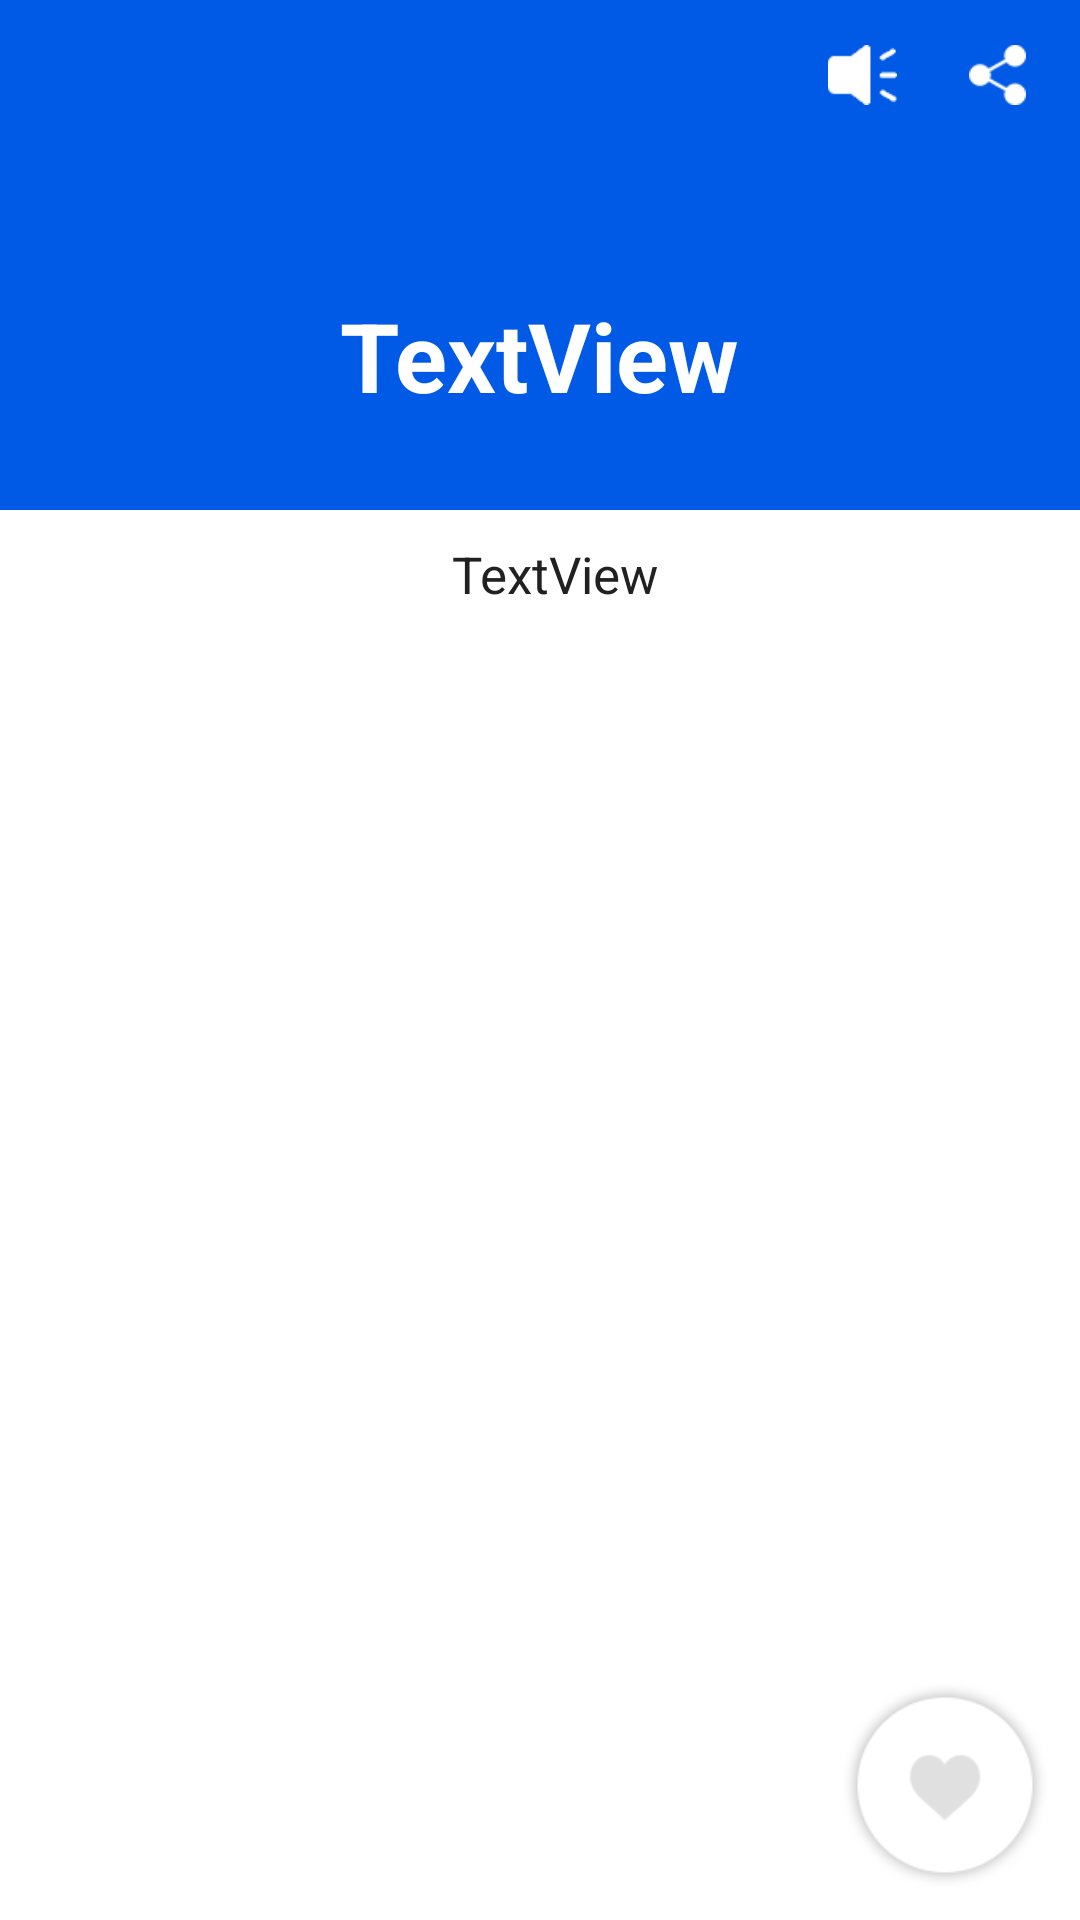

Here is an Android app screen rendered from its layout file. Give the layout XML and the strings, colors and styles it references.
<!-- AndroidManifest.xml: application theme AppTheme -->
<!-- res/layout/activity_favourite.xml -->
<RelativeLayout xmlns:android="http://schemas.android.com/apk/res/android"
    xmlns:ads="http://schemas.android.com/apk/res-auto"
    xmlns:tools="http://schemas.android.com/tools"
    android:layout_width="match_parent"
    android:layout_height="match_parent"
    android:scrollbars = "vertical"
    >

    <RelativeLayout
        android:id="@+id/relScreenShot"
        android:layout_width="fill_parent"
        android:layout_height="fill_parent"
        android:layout_above="@+id/ad">

        <RelativeLayout
            android:id="@+id/relTitle"
            android:layout_width="fill_parent"
            android:layout_height="170dp"
            android:layout_alignParentLeft="true"
            android:background="@color/DEFAULT_COLOR">

            <TextView
                android:id="@+id/txtWord"
                android:layout_width="wrap_content"
                android:layout_height="wrap_content"
                android:layout_alignParentBottom="true"
                android:layout_centerHorizontal="true"
                android:layout_centerVertical="true"
                android:layout_marginBottom="30dp"
                android:text="TextView"
                android:textColor="@color/white"
                android:textSize="32dp"
                android:textStyle="bold" />

            <Button
                android:id="@+id/btnFavourite1"
                android:layout_width="34dp"
                android:layout_height="30dp"
                android:layout_alignParentRight="true"
                android:layout_alignParentBottom="true"
                android:layout_marginRight="10dp"
                android:layout_marginBottom="10dp"
                android:background="@drawable/fav"
                android:visibility="gone" />

            <Button
                android:id="@+id/btnUnFavourite1"
                android:layout_width="34dp"
                android:layout_height="30dp"
                android:layout_alignParentRight="true"
                android:layout_alignParentBottom="true"
                android:layout_marginRight="10dp"
                android:layout_marginBottom="10dp"
                android:background="@drawable/unfav"
                android:visibility="gone" />

            <RelativeLayout
                android:layout_width="match_parent"
                android:layout_height="30dp"
                android:layout_alignParentEnd="true"
                android:layout_marginTop="10dp"
                android:layout_marginEnd="10dp">

                <ImageView
                    android:id="@+id/speak_word"
                    android:layout_width="35dp"
                    android:layout_height="40dp"
                    android:layout_marginEnd="10dp"
                    android:layout_toStartOf="@id/btnShare"
                    android:padding="5dp"
                    android:src="@drawable/speakerword"
                    android:tint="@color/white" />

                <ImageView
                    android:id="@+id/btnShare"
                    android:layout_width="35dp"
                    android:layout_height="40dp"
                    android:layout_alignParentEnd="true"
                    android:padding="5dp"
                    android:src="@drawable/share_" />

            </RelativeLayout>

        </RelativeLayout>

        <RelativeLayout
            android:id="@+id/relMeaning"
            android:layout_width="fill_parent"
            android:layout_height="fill_parent"
            android:layout_below="@+id/relTitle"
            android:layout_alignParentLeft="true"
            android:background="@color/white">

            <ImageView
                android:id="@+id/btnUnFavourite"
                android:layout_width="70dp"
                android:layout_height="70dp"
                android:layout_alignParentRight="true"
                android:layout_alignParentBottom="true"
                android:layout_marginRight="10dp"
                android:layout_marginBottom="10dp"
                android:background="@drawable/un_fav_" />

            <ImageView
                android:id="@+id/btnFavourite"
                android:layout_width="70dp"
                android:layout_height="70dp"
                android:layout_alignParentRight="true"
                android:layout_alignParentBottom="true"
                android:layout_marginRight="10dp"
                android:layout_marginBottom="10dp"
                android:background="@drawable/fav_"
                android:visibility="gone" />












            <TextView
                android:id="@+id/txtMeaning"
                android:layout_width="wrap_content"
                android:layout_height="wrap_content"
                android:layout_alignParentTop="true"
                android:layout_centerHorizontal="true"
                android:layout_centerVertical="true"
                android:layout_marginTop="10dp"
                android:paddingLeft="20dp"
                android:paddingRight="10dp"
                android:text="TextView"
                android:lineSpacingExtra="10sp"

                android:textColor="@color/gray"
                android:textSize="17dp" />

            <ImageView
                android:id="@+id/btnShare1"
                android:layout_width="30dp"
                android:layout_height="30dp"
                android:layout_alignParentLeft="true"
                android:layout_alignParentTop="true"
                android:layout_marginLeft="10dp"
                android:layout_marginTop="10dp" />

        </RelativeLayout>

    </RelativeLayout>

    <RelativeLayout
        android:id="@+id/ad"
        android:layout_width="fill_parent"
        android:layout_height="50dp"
        android:layout_alignParentBottom="true"
        android:background="@color/white"
        android:visibility="gone">

        <com.google.android.gms.ads.AdView
            android:id="@+id/adView"
            android:layout_width="fill_parent"
            android:layout_height="50dp"
            android:layout_alignParentBottom="true"
            ads:adSize="BANNER"
            ads:adUnitId="@string/banner_id"></com.google.android.gms.ads.AdView>

    </RelativeLayout>

    <RelativeLayout
        android:id="@+id/rl_infodialog"
        android:layout_width="match_parent"
        android:layout_height="wrap_content"></RelativeLayout>

</RelativeLayout>
<!-- resources referenced by this layout -->
<resources>
  <color name="DEFAULT_COLOR">#015AE6</color>
  <color name="gray">#212121</color>
  <color name="white">#ffffff</color>
  <!-- drawable fav: png bitmap (drawable, 4690 bytes) -->
  <!-- drawable fav_: png bitmap (drawable, 5778 bytes) -->
  <!-- drawable share_: png bitmap (drawable, 1476 bytes) -->
  <!-- drawable speaker: png bitmap (drawable, 5886 bytes) -->
  <!-- drawable speakerword: png bitmap (drawable, 1355 bytes) -->
  <!-- drawable un_fav_: png bitmap (drawable, 5664 bytes) -->
  <!-- drawable unfav: png bitmap (drawable, 2486 bytes) -->
  <string name="banner_id">ca-app-pub-3940256099942544/6300978111</string>
  <style name="AppTheme" parent="Theme.AppCompat.Light.DarkActionBar">
          
          <item name="colorPrimary">@color/colorPrimary</item>
          <item name="colorPrimaryDark">@color/colorPrimaryDark</item>
          <item name="colorAccent">@color/colorAccent</item>
          <item name="android:windowFullscreen">false</item>
          
      </style>
  <color name="colorPrimary">#3F51B5</color>
  <color name="colorPrimaryDark">#303F9F</color>
  <color name="colorAccent">#212121</color>
</resources>
